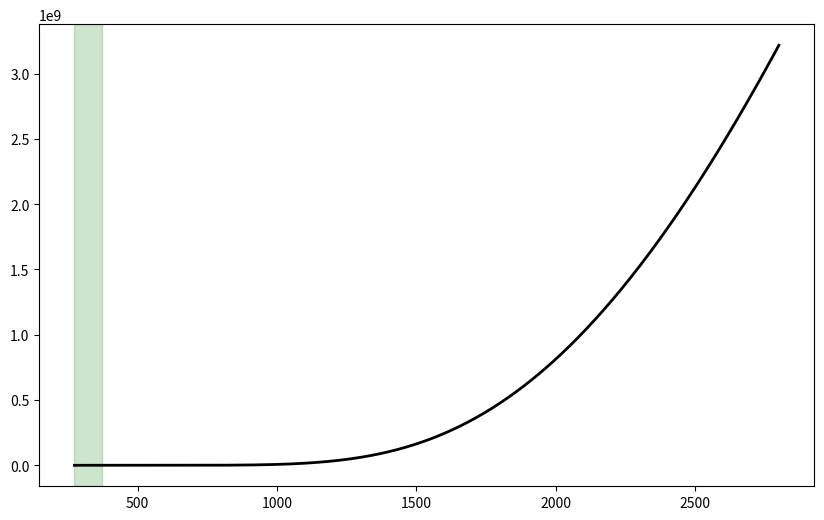

Source code (Python): (Note: this script raises an exception after producing the figure.)
import matplotlib.pyplot as plt
import numpy as np

# Data specifications
T_train = np.linspace(273, 373, 200)  # Training range [273, 373]K
T_extrap_near = np.linspace(448, 537, 50)  # 1.2× regime
T_extrap_medium = np.linspace(746, 1119, 50)  # 2× regime
T_extrap_far = np.linspace(1865, 2795, 50)  # 5× regime

# Ground truth Arrhenius equation
A = 1e11
Ea = 80000  # J/mol
R = 8.314  # J/(mol·K)
k_true = lambda T: A * np.exp(-Ea / (R * T))


# Neural network predictions (piecewise linear approximation)
# Learns ~64 linear segments in training range
# Extrapolates linearly from boundaries → catastrophic
def nn_predict(T):
    if T <= 373:  # Interpolation
        return k_true(T) + np.random.normal(0, 0.05 * k_true(T))
    else:  # Extrapolation - linear divergence
        slope_at_boundary = ...  # derivative at T=373
        return k_true(373) + slope_at_boundary * (T - 373)
        # This will be VERY wrong for exponential decay


# Hybrid v40 discovered expression (rational approximation)
def hybrid_predict(T):
    # From File 4: (T * (0.130/T)/(393.7 - T) - 4.9e-6) * (T - (601.3 - T))
    return (T * (0.130368 / (T * (393.7101 - T)) - 4.9038e-6)) * (
        T - (601.2518 - T)
    ) - 0.0035860


# Plot requirements
fig, ax = plt.subplots(figsize=(10, 6))

# 1. Training region (green shaded background)
ax.axvspan(273, 373, alpha=0.2, color="green", label="Training Range")

# 2. Ground truth (black solid line)
T_all = np.linspace(273, 2800, 1000)
ax.plot(T_all, k_true(T_all), "k-", linewidth=2, label="Ground Truth")

# 3. Neural Network (red dashed) - shows divergence
ax.plot(T_train, nn_train_predictions, "r--", linewidth=2, label="Neural Network")
ax.plot(T_extrap, nn_extrap_predictions, "r--", linewidth=2, alpha=0.7)

# 4. Hybrid v40 (blue/green solid) - perfect match
ax.plot(T_all, hybrid_predict(T_all), "b-", linewidth=2, label="Hybrid v40", alpha=0.8)

# 5. Annotation at 2× point (T=746K)
ax.annotate(
    "NN Error: 3348%",
    xy=(746, nn_predict(746)),
    xytext=(900, nn_predict(746) * 2),
    arrowprops=dict(arrowstyle="->", color="red", lw=2),
    fontsize=12,
    color="red",
    weight="bold",
)

# Formatting
ax.set_xlabel("Temperature T (K)", fontsize=14)
ax.set_ylabel("Rate Constant k", fontsize=14)
ax.set_title("Extrapolation Failure: Arrhenius Equation", fontsize=16, weight="bold")
ax.legend(loc="upper right", fontsize=12)
ax.set_yscale("log")  # Log scale for exponential decay
ax.grid(True, alpha=0.3)

plt.tight_layout()
plt.savefig("figure1_extrapolation_failure.png", dpi=300, bbox_inches="tight")
